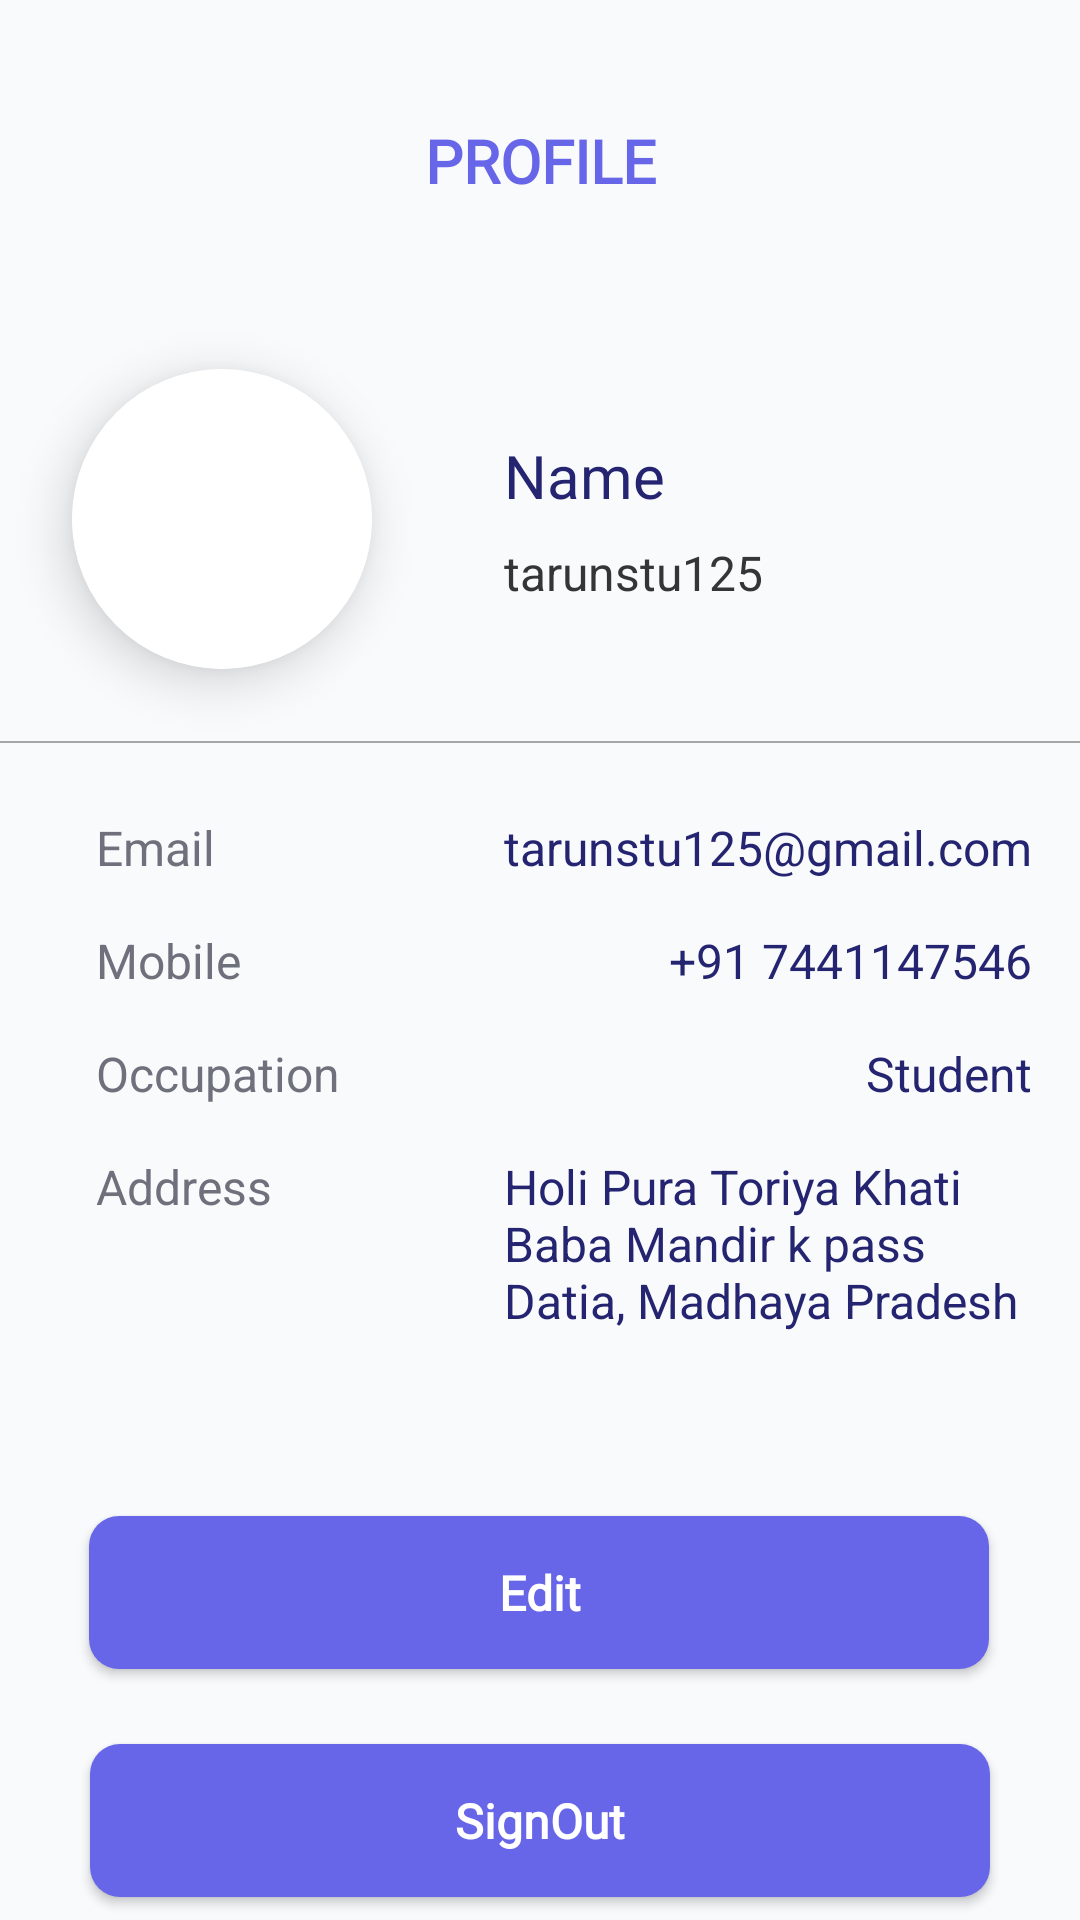

Reconstruct the res/layout file that produces this screen, plus the resources it refers to.
<!-- AndroidManifest.xml: application theme Theme.Flipr -->
<!-- res/layout/fragment_profile.xml -->
<?xml version="1.0" encoding="utf-8"?>
<ScrollView
    xmlns:android="http://schemas.android.com/apk/res/android"
    xmlns:app="http://schemas.android.com/apk/res-auto"
    xmlns:tools="http://schemas.android.com/tools"
    android:fillViewport="true"
    android:layout_height="match_parent"
    android:layout_width="match_parent"
    android:backgroundTint="@color/card_background">

    <androidx.constraintlayout.widget.ConstraintLayout
        android:layout_width="match_parent"
        android:layout_height="wrap_content"
        android:background="@color/card_background"
        tools:context=".dashboard.ui.notifications.ProfileFragment">


        <TextView
            android:id="@+id/textView"
            android:layout_width="wrap_content"
            android:layout_height="wrap_content"
            android:layout_marginTop="40dp"
            android:fontFamily="@font/montserrat"
            android:text="PROFILE"
            android:textColor="#6765E8"
            android:textSize="20sp"
            android:textStyle="bold"
            app:layout_constraintEnd_toEndOf="parent"
            app:layout_constraintStart_toStartOf="parent"
            app:layout_constraintTop_toTopOf="parent" />

        <androidx.cardview.widget.CardView
            android:id="@+id/cardView"
            android:layout_width="100dp"
            android:layout_height="100dp"
            android:layout_marginStart="24dp"
            android:layout_marginTop="56dp"
            app:cardCornerRadius="100dp"
            app:cardElevation="10dp"
            app:layout_constraintStart_toStartOf="parent"
            app:layout_constraintTop_toBottomOf="@+id/textView">


            <ImageView
                android:id="@+id/profilephoto"
                android:layout_width="match_parent"
                android:layout_height="match_parent"
                android:background="@color/white"
                android:src="@drawable/download" />


        </androidx.cardview.widget.CardView>


        <TextView
            android:id="@+id/disp_username"
            android:layout_width="wrap_content"
            android:layout_height="wrap_content"
            android:text="tarunstu125"
            android:padding="8dp"
            android:textColor="#353535"
            android:textSize="16sp"
            app:layout_constraintStart_toStartOf="@+id/disp_name"
            app:layout_constraintTop_toBottomOf="@+id/disp_name" />

        <View
            android:id="@+id/view"
            android:layout_width="match_parent"
            android:layout_height="0.5dp"
            android:layout_marginTop="24dp"
            android:background="#A6A6A6"
            app:layout_constraintEnd_toEndOf="parent"
            app:layout_constraintHorizontal_bias="0.0"
            app:layout_constraintStart_toStartOf="parent"
            app:layout_constraintTop_toBottomOf="@id/cardView" />


        <TextView
            android:id="@+id/disp_name"
            android:layout_width="wrap_content"
            android:layout_height="wrap_content"
            android:layout_marginStart="36dp"
            android:layout_marginTop="22dp"
            android:paddingHorizontal="8dp"
            android:text="Name"
            android:textColor="@color/text_color"
            android:textSize="20sp"
            app:layout_constraintStart_toEndOf="@+id/cardView"
            app:layout_constraintTop_toTopOf="@+id/cardView" />

        <TextView
            android:id="@+id/disp_email"
            android:layout_width="wrap_content"
            android:layout_height="wrap_content"
            android:layout_marginEnd="16dp"
            android:text="tarunstu125@gmail.com"
            android:textColor="@color/text_color"
            android:textSize="16sp"
            app:layout_constraintEnd_toEndOf="parent"
            app:layout_constraintTop_toTopOf="@+id/textView9" />

        <TextView
            android:id="@+id/disp_mobile"
            android:layout_width="wrap_content"
            android:layout_height="wrap_content"
            android:layout_marginTop="16dp"
            android:text="+91 7441147546"
            android:textColor="@color/text_color"
            android:textSize="16sp"
            app:layout_constraintEnd_toEndOf="@+id/disp_email"
            app:layout_constraintTop_toBottomOf="@+id/disp_email" />

        <TextView
            android:id="@+id/disp_occupation"
            android:layout_width="wrap_content"
            android:layout_height="wrap_content"
            android:layout_marginTop="16dp"
            android:text="Student"
            android:textColor="@color/text_color"
            android:textSize="16sp"
            app:layout_constraintEnd_toEndOf="@+id/disp_mobile"
            app:layout_constraintTop_toBottomOf="@+id/disp_mobile" />

        <TextView
            android:id="@+id/disp_address"
            android:layout_width="0dp"
            android:layout_height="wrap_content"
            android:layout_marginTop="16dp"
            android:ems="9"
            android:text="Holi Pura Toriya Khati Baba Mandir k pass Datia, Madhaya Pradesh"
            android:textColor="@color/text_color"
            android:textSize="16sp"
            app:layout_constraintEnd_toEndOf="@+id/disp_occupation"
            app:layout_constraintStart_toStartOf="@+id/disp_email"
            app:layout_constraintTop_toBottomOf="@+id/disp_occupation" />

        <TextView
            android:id="@+id/textView9"
            android:layout_width="wrap_content"
            android:layout_height="wrap_content"
            android:layout_marginStart="32dp"
            android:layout_marginTop="24dp"
            android:text="Email"
            android:textColor="@color/subhead"
            android:textSize="16sp"
            app:layout_constraintStart_toStartOf="parent"
            app:layout_constraintTop_toBottomOf="@+id/view" />

        <TextView
            android:layout_width="wrap_content"
            android:layout_height="wrap_content"
            android:layout_marginStart="32dp"
            android:text="Mobile"
            android:textColor="@color/subhead"
            android:textSize="16sp"
            app:layout_constraintStart_toStartOf="parent"
            app:layout_constraintTop_toTopOf="@+id/disp_mobile" />

        <TextView
            android:id="@+id/textView8"
            android:layout_width="wrap_content"
            android:layout_height="wrap_content"
            android:layout_marginStart="32dp"
            android:text="Address"
            android:textColor="@color/subhead"
            android:textSize="16sp"
            app:layout_constraintStart_toStartOf="parent"
            app:layout_constraintTop_toTopOf="@+id/disp_address" />

        <TextView
            android:layout_width="wrap_content"
            android:layout_height="wrap_content"
            android:layout_marginStart="32dp"
            android:text="Occupation"
            android:textColor="@color/subhead"
            android:textSize="16sp"
            app:layout_constraintStart_toStartOf="parent"
            app:layout_constraintTop_toTopOf="@+id/disp_occupation" />


        <androidx.appcompat.widget.AppCompatButton
            android:id="@+id/edit"
            android:layout_width="300dp"
            android:layout_height="51dp"
            android:layout_marginTop="40dp"
            android:layout_marginBottom="5dp"
            android:background="@drawable/button_gradient"
            android:elevation="10dp"
            android:fontFamily="@font/montserrat"
            android:text="Edit"
            android:textAllCaps="false"
            android:textColor="@color/white"
            android:textSize="16sp"
            android:textStyle="bold"
            app:layout_constraintBottom_toBottomOf="parent"
            app:layout_constraintEnd_toEndOf="parent"
            app:layout_constraintHorizontal_bias="0.495"
            app:layout_constraintStart_toStartOf="parent"
            app:layout_constraintTop_toBottomOf="@+id/disp_address"
            app:layout_constraintVertical_bias="0.21" />

        <androidx.appcompat.widget.AppCompatButton
            android:id="@+id/signOut"
            android:layout_width="300dp"
            android:layout_height="51dp"
            android:layout_marginTop="25dp"
            android:background="@drawable/button_gradient"
            android:elevation="10dp"
            android:fontFamily="@font/montserrat"
            android:text="SignOut"
            android:textAllCaps="false"
            android:textColor="@color/white"
            android:textSize="16sp"
            android:textStyle="bold"
            app:layout_constraintEnd_toEndOf="parent"
            app:layout_constraintStart_toStartOf="parent"
            app:layout_constraintTop_toBottomOf="@+id/edit" />

    </androidx.constraintlayout.widget.ConstraintLayout>

</ScrollView>
<!-- resources referenced by this layout -->
<resources>
  <color name="card_background">#F9FAFC</color>
  <color name="subhead">#6E717C</color>
  <color name="text_color">#252470</color>
  <color name="white">#FFFFFFFF</color>
  <!-- drawable button_gradient (drawable) -->
  <?xml version="1.0" encoding="utf-8"?>
  <shape xmlns:android="http://schemas.android.com/apk/res/android"
      android:shape="rectangle">
      <corners
          android:radius="10dp"/>
      <solid
          android:color="@color/primary"/>
  
  </shape>
  <style name="Theme.Flipr" parent="Theme.MaterialComponents.DayNight.NoActionBar">
          
          <item name="colorPrimary">@color/purple_500</item>
          <item name="colorPrimaryVariant">@color/purple_700</item>
          <item name="colorOnPrimary">@color/white</item>
          
          <item name="colorSecondary">@color/teal_200</item>
          <item name="colorSecondaryVariant">@color/teal_700</item>
          <item name="colorOnSecondary">@color/black</item>
          
          <item name="android:statusBarColor" tools:targetApi="l">?attr/colorPrimaryVariant</item>
          
      </style>
  <color name="primary">#6765E8</color>
  <color name="purple_500">#FF6200EE</color>
  <color name="purple_700">#FF3700B3</color>
  <color name="teal_200">#FF03DAC5</color>
  <color name="teal_700">#FF018786</color>
  <color name="black">#FF000000</color>
</resources>
